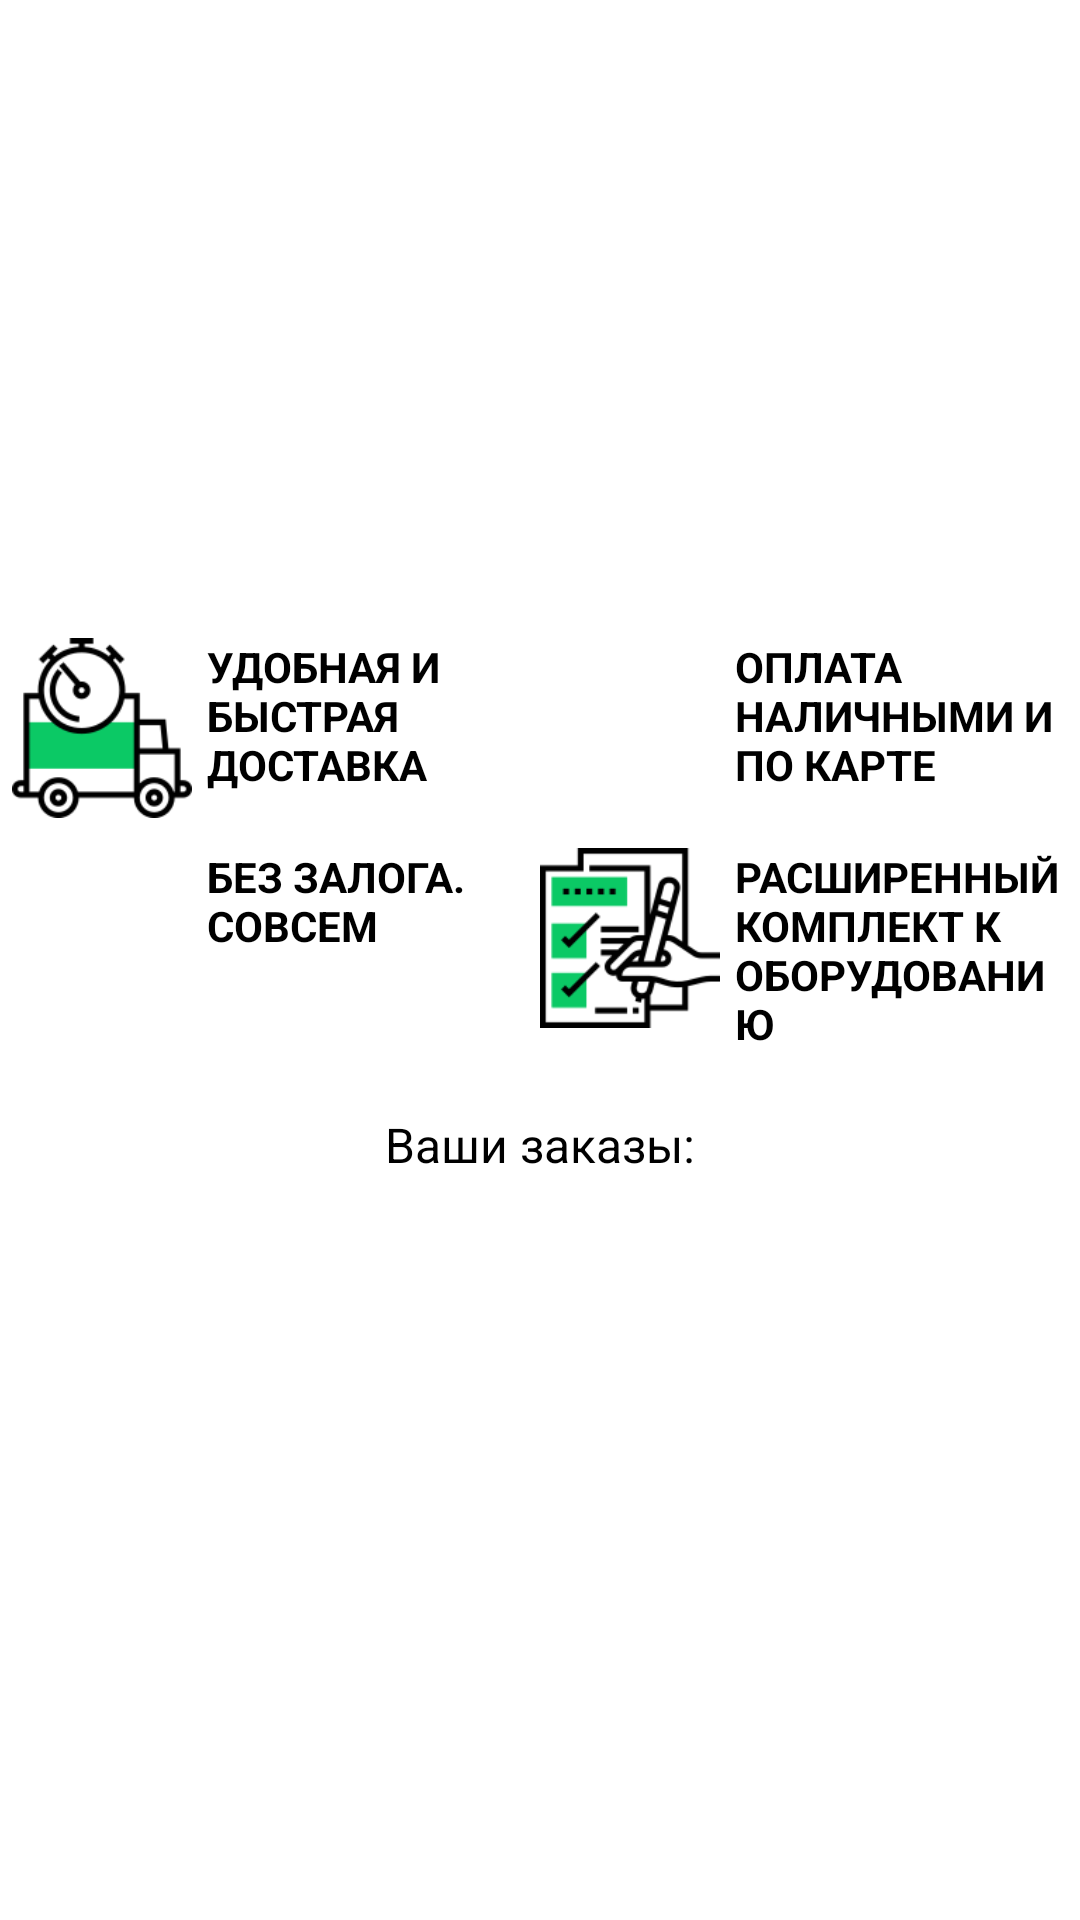

Layout XML and referenced resources for this Android screen:
<!-- AndroidManifest.xml: application theme Theme.Rent. -->
<!-- res/layout/fragment_main.xml -->
<?xml version="1.0" encoding="utf-8"?>
<LinearLayout xmlns:android="http://schemas.android.com/apk/res/android"
    xmlns:tools="http://schemas.android.com/tools"
    android:layout_width="match_parent"
    android:layout_height="match_parent"
    android:background="@color/alpha_null"
    android:orientation="vertical"
    android:outlineProvider="none"
    android:padding="4dp"
    tools:context=".ui.home.MainFragment">


    <androidx.viewpager2.widget.ViewPager2
        android:id="@+id/banner_view_pager"
        android:layout_width="match_parent"
        android:layout_height="0dp"
        android:layout_weight="3" />

    <LinearLayout
        android:layout_width="match_parent"
        android:layout_height="wrap_content"
        android:layout_marginTop="10dp"
        android:orientation="horizontal">

        <ImageView
            android:id="@+id/imageView5"
            android:layout_width="@dimen/image_main_dimen"
            android:layout_height="@dimen/image_main_dimen"
            android:background="@color/white"
            android:src="@drawable/delivery" />

        <TextView
            android:id="@+id/textView7"
            android:layout_width="0dp"
            android:layout_height="match_parent"
            android:layout_weight="1"
            android:gravity="start|top"
            android:paddingStart="5dp"
            android:text="@string/delivery"
            android:textColor="@color/main_text"
            android:textStyle="bold" />

        <ImageView
            android:id="@+id/imageView6"
            android:layout_width="@dimen/image_main_dimen"
            android:layout_height="@dimen/image_main_dimen"
            android:src="@drawable/wallet" />

        <TextView
            android:id="@+id/textView8"
            android:layout_width="0dp"
            android:layout_height="match_parent"
            android:layout_weight="1"
            android:gravity="start|top"
            android:paddingStart="5dp"
            android:text="@string/pay_info"
            android:textColor="@color/main_text"
            android:textStyle="bold" />
    </LinearLayout>

    <LinearLayout
        android:layout_width="match_parent"
        android:layout_height="wrap_content"
        android:layout_marginTop="10dp"
        android:layout_weight="0"
        android:orientation="horizontal">

        <ImageView
            android:id="@+id/imageView2"
            android:layout_width="@dimen/image_main_dimen"
            android:layout_height="@dimen/image_main_dimen"
            android:background="@color/white"
            android:src="@drawable/no_pledge" />

        <TextView
            android:id="@+id/textView3"
            android:layout_width="0dp"
            android:layout_height="wrap_content"
            android:layout_weight="1"
            android:gravity="start|top"
            android:paddingStart="5dp"
            android:text="@string/no_pledge"
            android:textColor="@color/main_text"
            android:textStyle="bold" />


        <ImageView
            android:id="@+id/imageView4"
            android:layout_width="@dimen/image_main_dimen"
            android:layout_height="@dimen/image_main_dimen"
            android:background="@color/white"
            android:src="@drawable/komplekt" />

        <TextView
            android:id="@+id/textView4"
            android:layout_width="0dp"
            android:layout_height="wrap_content"
            android:layout_weight="1"
            android:gravity="start|top"
            android:paddingStart="5dp"
            android:text="@string/extends_set"
            android:textColor="@color/main_text"
            android:textStyle="bold" />

    </LinearLayout>

    <LinearLayout
        android:layout_width="match_parent"
        android:layout_height="0dp"
        android:layout_marginTop="20dp"
        android:layout_weight="4"
        android:orientation="vertical">

        <TextView
            android:id="@+id/your_orders"
            android:layout_width="match_parent"
            android:layout_height="wrap_content"
            android:gravity="center"
            android:text="Ваши заказы:"
            android:textColor="@color/main_text"
            android:textSize="16sp" />

        <androidx.recyclerview.widget.RecyclerView
            android:id="@+id/user_orders"
            android:layout_width="match_parent"
            android:layout_height="wrap_content"
            tools:listitem="@layout/order_list_item" />
    </LinearLayout>


</LinearLayout>
<!-- res/layout/order_list_item.xml (included above) -->
<?xml version="1.0" encoding="utf-8"?>
<androidx.cardview.widget.CardView xmlns:android="http://schemas.android.com/apk/res/android"
    xmlns:app="http://schemas.android.com/apk/res-auto"

    android:layout_width="match_parent"
    android:layout_height="wrap_content"
    app:cardCornerRadius="20dp"
    app:cardUseCompatPadding="true"
    app:layout_constraintStart_toStartOf="parent"
    app:layout_constraintTop_toTopOf="parent">

    <LinearLayout
        android:layout_width="match_parent"
        android:layout_height="match_parent"
        android:layout_marginHorizontal="10dp"
        android:layout_marginVertical="3dp"
        android:orientation="vertical">

        <TextView
            android:id="@+id/order_id"
            android:layout_width="match_parent"
            android:layout_height="wrap_content"
            android:text="@string/order_item_id"
            android:textColor="@color/main_text"
            android:textSize="18sp" />

        <TextView
            android:id="@+id/is_delivery"
            android:layout_width="match_parent"
            android:layout_height="wrap_content"
            android:text="@string/order_item_is_delivery"
            android:textColor="@color/main_text"
            android:textSize="16sp" />

        <TextView
            android:id="@+id/is_paid"
            android:layout_width="match_parent"
            android:layout_height="wrap_content"
            android:text="@string/order_item_is_paid"
            android:textColor="@color/main_text"
            android:textSize="16sp" />

        <TextView
            android:id="@+id/start_rent"
            android:layout_width="match_parent"
            android:layout_height="wrap_content"
            android:text="@string/order_item_rent_start"
            android:textColor="@color/main_text"
            android:textSize="16sp" />

        <TextView
            android:id="@+id/number_products"
            android:layout_width="match_parent"
            android:layout_height="wrap_content"
            android:text="@string/order_item_number_products"
            android:textColor="@color/main_text"
            android:textSize="16sp" />

    </LinearLayout>
</androidx.cardview.widget.CardView>
<!-- resources referenced by this layout -->
<resources>
  <color name="alpha_null">#00FFFFFF</color>
  <color name="main_text">#000000</color>
  <color name="white">#FFFFFFFF</color>
  <dimen name="image_main_dimen">60dp</dimen>
  <!-- drawable delivery: png bitmap (drawable, 4900 bytes) -->
  <!-- drawable komplekt: png bitmap (drawable, 2043 bytes) -->
  <string name="delivery">УДОБНАЯ И\nБЫСТРАЯ\nДОСТАВКА</string>
  <string name="extends_set">РАСШИРЕННЫЙ\nКОМПЛЕКТ К\nОБОРУДОВАНИЮ</string>
  <string name="no_pledge">БЕЗ ЗАЛОГА.\nСОВСЕМ</string>
  <string name="order_item_id">Заказ №</string>
  <string name="order_item_is_delivery">Доставка</string>
  <string name="order_item_is_paid">Оплачен</string>
  <string name="order_item_number_products">Количество товаров: </string>
  <string name="order_item_rent_start">Начало аренды: </string>
  <string name="pay_info">ОПЛАТА\nНАЛИЧНЫМИ И\nПО КАРТЕ</string>
  <style name="Theme.Rent." parent="Theme.MaterialComponents.DayNight.NoActionBar">
          
          <item name="colorPrimary">@color/main</item>
          <item name="colorPrimaryVariant">@color/purple_700</item>
          <item name="colorOnPrimary">@color/black</item>
          
          <item name="colorSecondary">@color/teal_200</item>
          <item name="colorSecondaryVariant">@color/teal_200</item>
          <item name="colorOnSecondary">@color/black</item>
          
          <item name="android:statusBarColor">@color/black</item>
          <item name="materialCalendarFullscreenTheme">@style/CalendarFullscreenTheme</item>
          
      </style>
  <color name="main">#2A1993</color>
  <color name="purple_700">#E9E7ED</color>
  <color name="black">#FF000000</color>
  <color name="teal_200">#FF03DAC5</color>
  <style name="CalendarFullscreenTheme" parent="ThemeOverlay.MaterialComponents">
          
      </style>
</resources>
